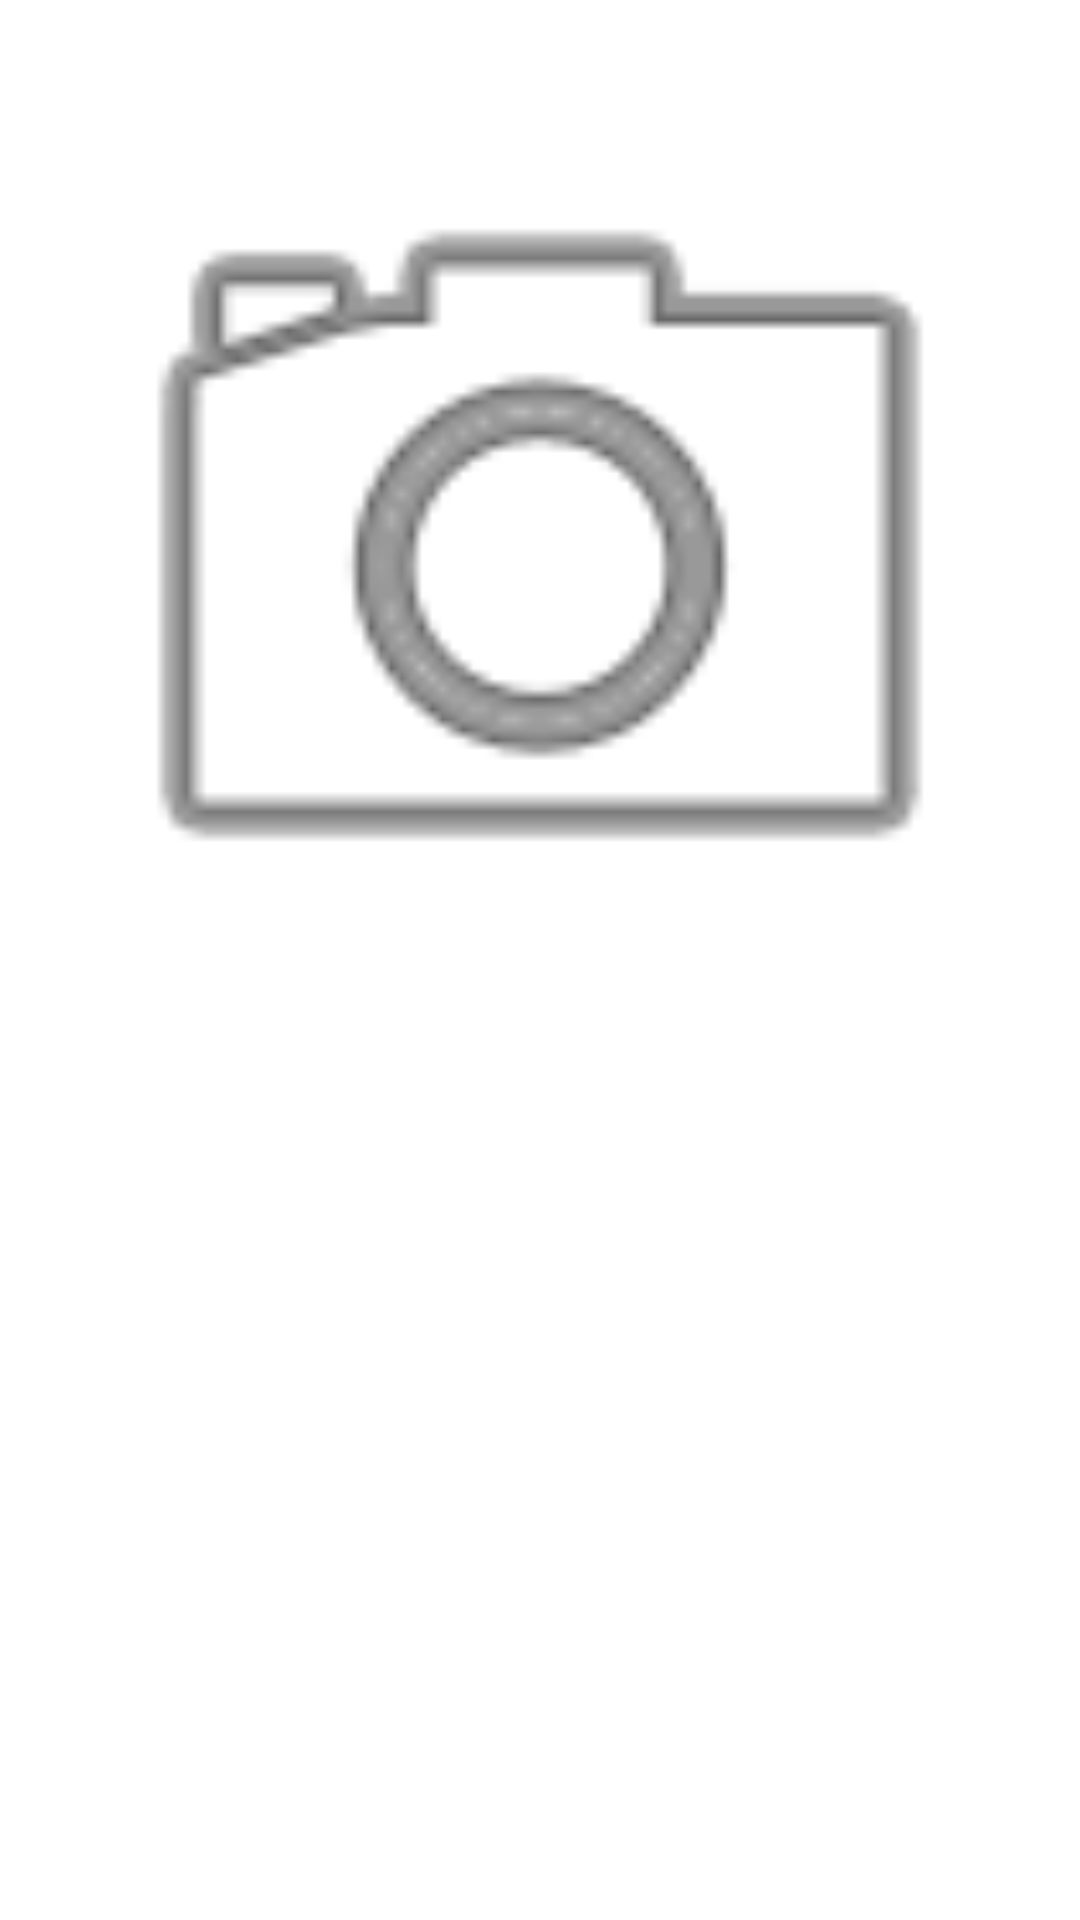

Android layout source for this screen:
<!-- AndroidManifest.xml: application theme Theme.RmembR -->
<!-- res/layout/adapter_memory_list.xml -->
<?xml version="1.0" encoding="utf-8"?>
<androidx.constraintlayout.widget.ConstraintLayout
    xmlns:android="http://schemas.android.com/apk/res/android"
    xmlns:app="http://schemas.android.com/apk/res-auto"
    xmlns:tools="http://schemas.android.com/tools"
    android:layout_width="match_parent"
    android:layout_height="match_parent">

    <LinearLayout
        android:layout_width="match_parent"
        android:layout_height="match_parent"
        android:orientation="vertical">

        <ImageView
            android:id="@+id/imagemView"
            android:layout_width="match_parent"
            android:layout_height="335dp"
            android:layout_marginStart="16dp"
            android:layout_marginLeft="16dp"
            android:layout_marginTop="16dp"
            android:layout_marginEnd="16dp"
            android:layout_marginRight="16dp"
            android:contentDescription="@string/imagem"
            android:foregroundGravity="center_vertical|center"
            app:srcCompat="@android:drawable/ic_menu_camera" />

        <TextView
            android:id="@+id/txt_tituloMemoria"
            android:layout_width="match_parent"
            android:layout_height="wrap_content"
            android:layout_marginStart="16dp"
            android:layout_marginLeft="16dp"
            android:layout_marginTop="16dp"
            android:layout_marginEnd="16dp"
            android:layout_marginRight="16dp"
            android:gravity="center|center_horizontal|center_vertical"
            android:textSize="14sp" />
    </LinearLayout>

</androidx.constraintlayout.widget.ConstraintLayout>
<!-- resources referenced by this layout -->
<resources>
  <string name="imagem">imagem</string>
  <style name="Theme.RmembR" parent="Theme.MaterialComponents.DayNight.DarkActionBar">
          
          <item name="colorPrimary">@color/rosa_remember</item>
          <item name="colorPrimaryVariant">@color/rosa_remember</item>
          <item name="colorOnPrimary">@color/black</item>
          
          <item name="colorSecondary">@color/rosa_remember</item>
          <item name="colorSecondaryVariant">@color/rosa_remember</item>
          <item name="colorOnSecondary">@color/black</item>
          
          <item name="android:statusBarColor" tools:targetApi="l">?attr/colorPrimaryVariant</item>
          
      </style>
  <color name="rosa_remember">#FAC3B9</color>
  <color name="black">#FF000000</color>
</resources>
